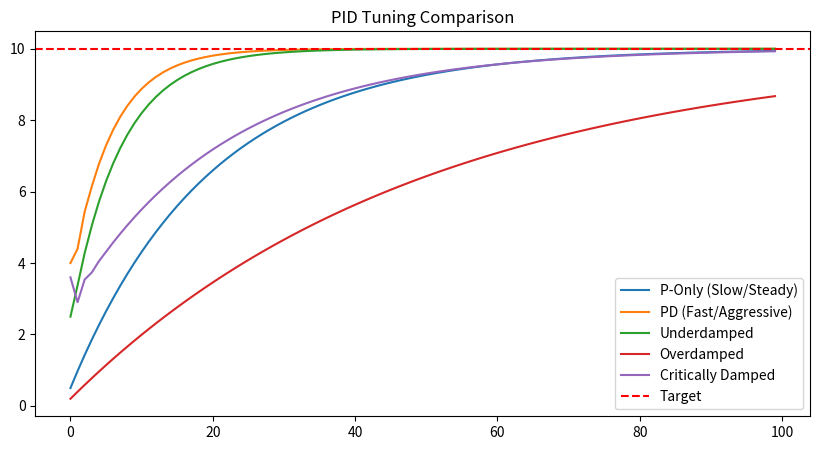

Python code for this plot:
import numpy as np
import matplotlib.pyplot as plt
import time

class PIDController:
    def __init__(self, kp, ki, kd):
        self.kp, self.ki, self.kd = kp, ki, kd
        self.prev_error = 0
        self.integral = 0

    def update(self, setpoint, measured_value, dt):
        error = setpoint - measured_value
        
        # Proportional
        P = self.kp * error
        
        # Integral (with windup protection)
        self.integral += error * dt
        I = self.ki * self.integral
        
        # Derivative
        derivative = (error - self.prev_error) / dt
        D = self.kd * derivative
        
        self.prev_error = error
        return P + I + D

# --- Simulation: Testing our Controller ---
def simulate_control(kp, ki, kd):
    pid = PIDController(kp, ki, kd)
    pos = 0.0
    target = 10.0
    dt = 0.1
    history = []

    for _ in range(100):
        force = pid.update(target, pos, dt)
        pos += force * dt  # Simplified physics
        history.append(pos)
    
    return history

# Compare Tuning
plt.figure(figsize=(10, 5))
plt.plot(simulate_control(0.5, 0.0, 0.0), label="P-Only (Slow/Steady)")
plt.plot(simulate_control(2.0, 0.0, 0.2), label="PD (Fast/Aggressive)")
# 1. UNDERDAMPED (The "Aggressive" Robot)
# It gets there fast, but it "hunts" for the target.
plt.plot(simulate_control(kp=1.5, ki=0.0, kd=0.1), label="Underdamped")

# 2. OVERDAMPED (The "Lazy" Robot)
# It's safe, but it's too slow for a high-performance environment.
plt.plot(simulate_control(kp=0.2, ki=0.0, kd=0.0), label="Overdamped")

# 3. CRITICALLY DAMPED (The "25 LPA" Pro Robot)
# This is what you're aiming for: Fast but perfectly stable.
plt.plot(simulate_control(kp=0.6, ki=0.0, kd=0.3), label="Critically Damped")
plt.axhline(y=10, color='r', linestyle='--', label="Target")
plt.title("PID Tuning Comparison")
plt.legend()
plt.savefig("pid_test.png")
